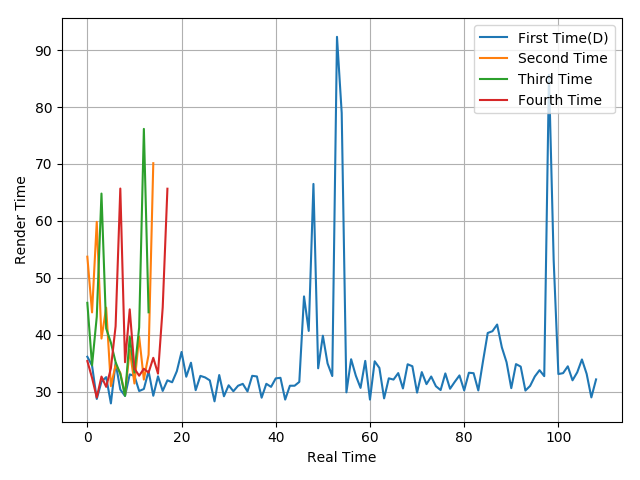

The data file committed next to this chart (first rows):
36.17, 34.63, 28.76, 31.8, 32.59, 27.98, 35.09, 30.41, 29.29, 33.07, 32.82, 30.15, 30.51, 33.65, 29.32, 32.73, 30.17, 32.03, 31.69, 33.63, 37.01, 32.66, 35.12, 30.3
53.73, 43.95, 59.85, 39.36, 44.78, 31.01, 34.72, 33.35, 29.46, 37.39, 31.47, 39.71, 32.16, 36.51, 70.14
45.63, 34.66, 43.19, 64.81, 41.13, 38.64, 35.22, 33.14, 29.31, 39.68, 33.38, 41.31, 76.16, 43.97
35.41, 32.46, 29.01, 32.69, 30.88, 34.13, 41.52, 65.69, 35.21, 44.49, 34.09, 32.84, 34.06, 33.38, 35.98, 33.2, 44.83, 65.66
